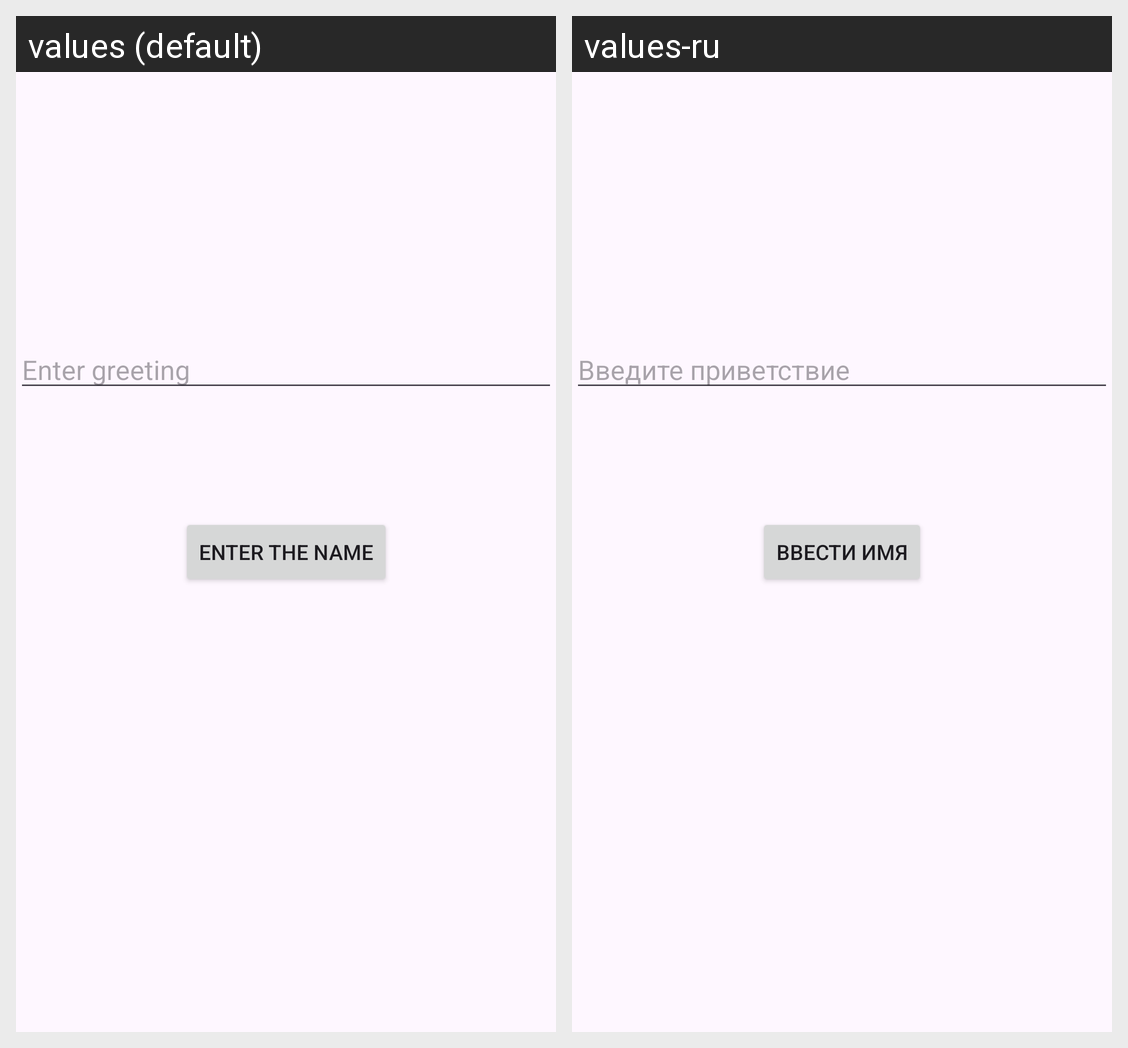

For this localized Android screen grid, give each drawn string resource with its value in every locale shown.
Android screen res/layout/activity_main.xml rendered under 2 locales, left to right: values (default), values-ru. Device: Nexus 5 (rendered at 1080×1920; each locale shown at half size, 540×960, under a caption strip naming it); theme Theme.LabaAnroid1.
Strings drawn on this screen, with the default value and each locale's value (text and hints the layout hard-codes, and strings that could not be matched under every locale, appear in the picture but are not listed):

GreetingHint
  values: Enter greeting
  values-ru: Введите приветствие

buttonOk
  values: Enter the name
  values-ru: Ввести имя
